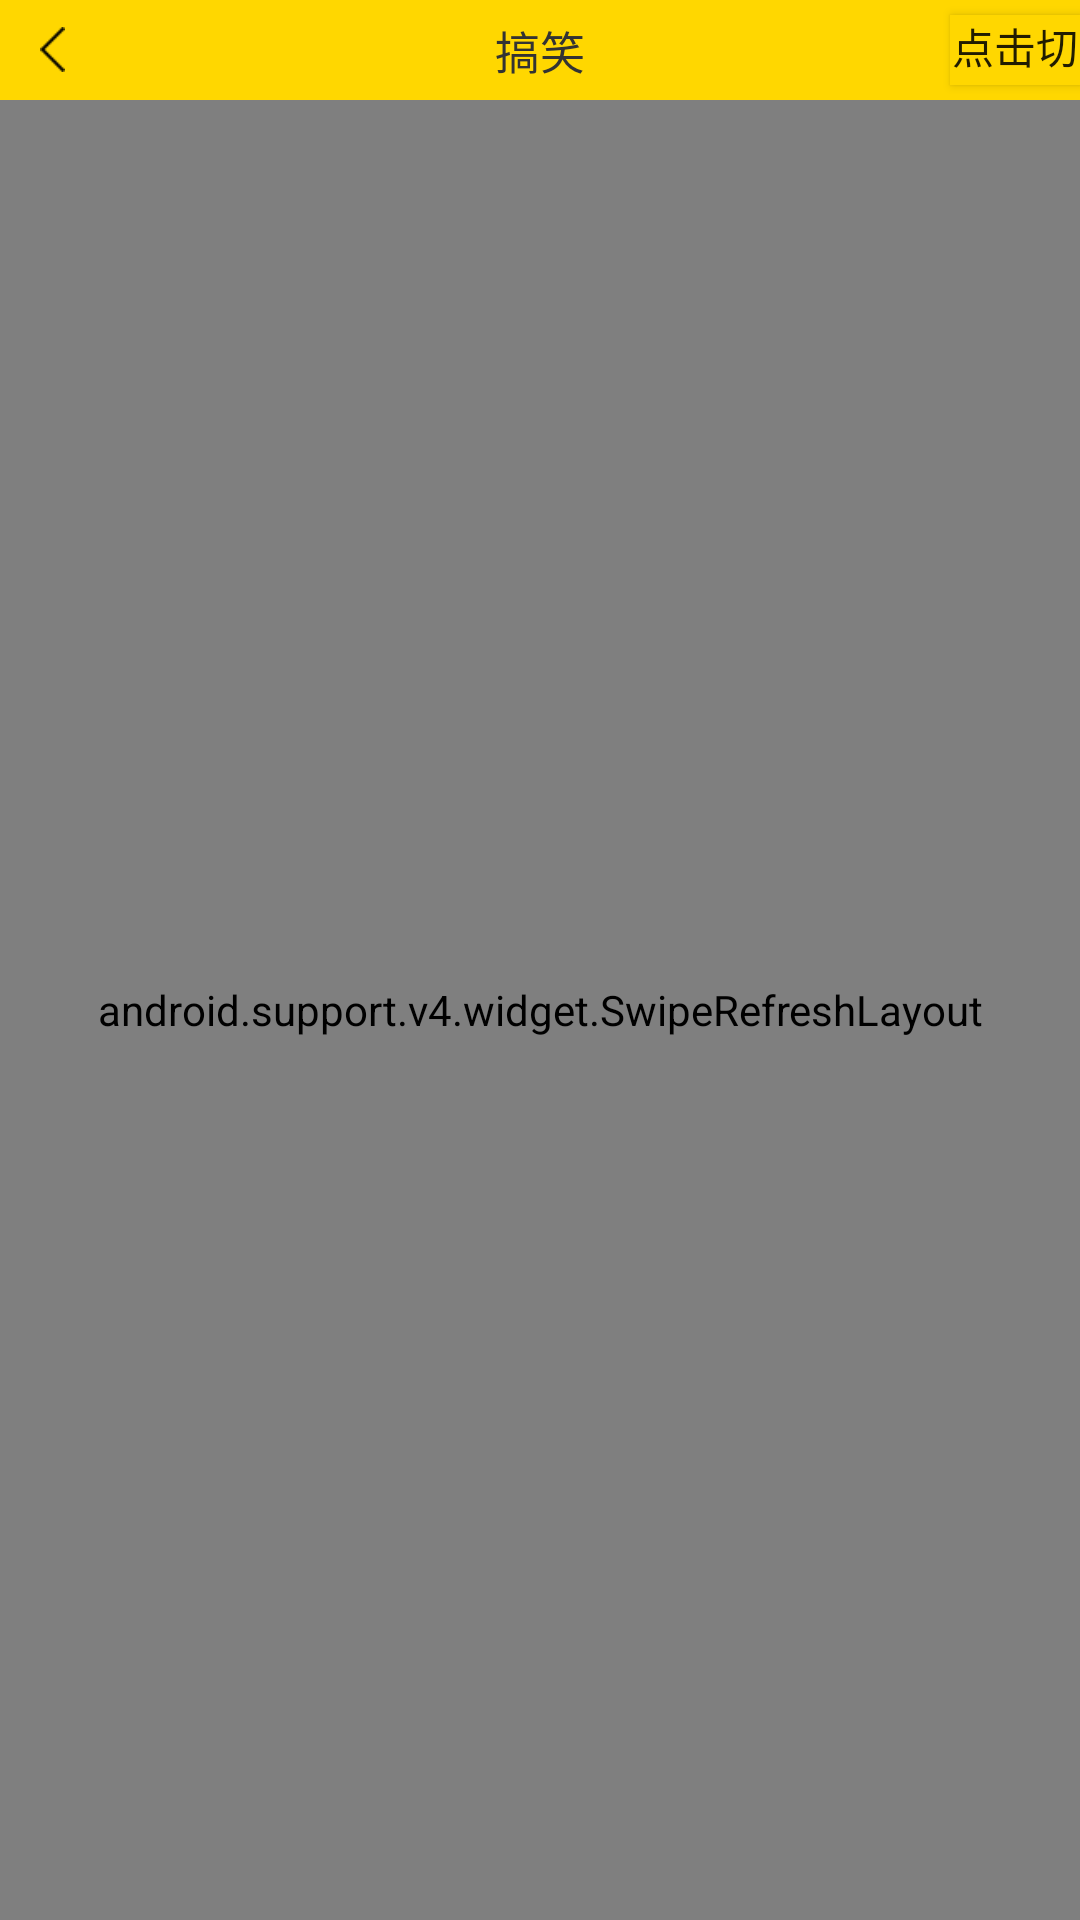

Produce the Android XML layout that renders to this screen, including the resource entries it uses.
<!-- AndroidManifest.xml: application theme AppTheme -->
<!-- res/layout/fragment_zhu_bao.xml -->
<RelativeLayout xmlns:android="http://schemas.android.com/apk/res/android"
    xmlns:tools="http://schemas.android.com/tools"
    android:layout_width="match_parent"
    android:layout_height="match_parent"
    tools:context="com.example.haier.sheji.zhubao.ZhuBaoFragment">
    <RelativeLayout
        android:id="@+id/relative_layout"
        android:layout_width="match_parent"
        android:layout_height="100px"
        android:background="#ffd700">
        <ImageView
            android:layout_width="15dp"
            android:layout_height="15dp"
            android:src="@mipmap/top_back"
            android:layout_centerVertical="true"
            android:layout_marginLeft="10dp"/>
        <TextView
            android:layout_width="wrap_content"
            android:layout_height="wrap_content"
            android:textSize="15dp"
            android:textColor="#333"
            android:text="搞笑"
            android:layout_centerHorizontal="true"
            android:gravity="center"
            android:layout_centerVertical="true"/>
        <Button
            android:id="@+id/button"
            android:layout_width="130px"
            android:layout_height="70px"
            android:layout_alignParentRight="true"
            android:layout_centerVertical="true"
            android:onClick="onClick"
            android:text="点击切换"
            android:background="#ffd700"/>
            />
    </RelativeLayout>


    <android.support.v4.widget.SwipeRefreshLayout
        android:id="@+id/swipeRefreshLayout"
        android:layout_width="match_parent"
        android:layout_height="match_parent"
        android:layout_below="@+id/relative_layout"
        android:scrollbars="vertical">

        <android.support.v7.widget.RecyclerView
            android:id="@+id/recyclerView"
            android:layout_width="match_parent"
            android:layout_height="match_parent"></android.support.v7.widget.RecyclerView>
    </android.support.v4.widget.SwipeRefreshLayout>

</RelativeLayout>
<!-- resources referenced by this layout -->
<resources>
  <!-- mipmap top_back: png bitmap (mipmap-xhdpi, 373 bytes) -->
  <style name="AppTheme" parent="Theme.AppCompat.Light.NoActionBar">
          
          <item name="colorPrimary">@color/colorPrimary</item>
          <item name="colorPrimaryDark">@color/colorPrimaryDark</item>
          <item name="colorAccent">@color/colorAccent</item>
      </style>
  <color name="colorPrimary">#3F51B5</color>
  <color name="colorPrimaryDark">#303F9F</color>
  <color name="colorAccent">#e78c3b</color>
</resources>
